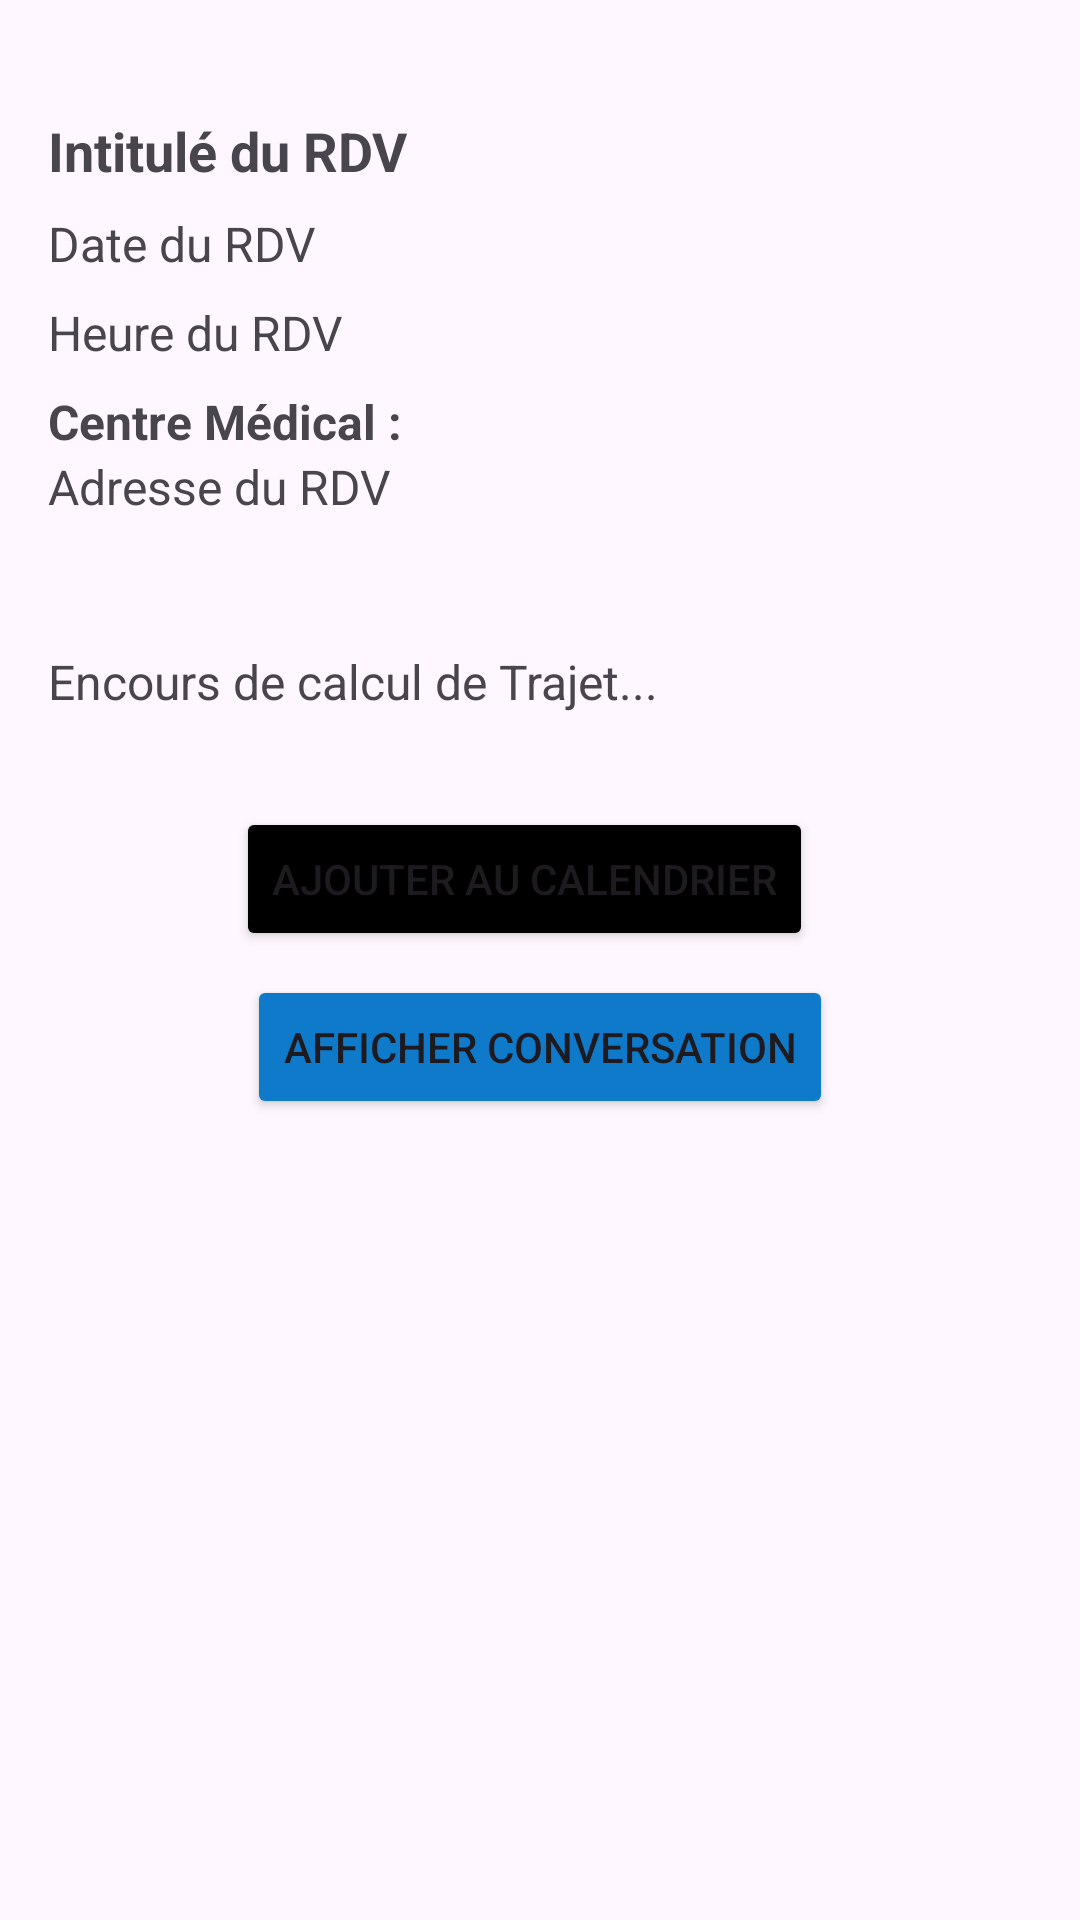

Reconstruct the res/layout file that produces this screen, plus the resources it refers to.
<!-- AndroidManifest.xml: application theme Theme.example -->
<!-- res/layout/dialog_rdv_details.xml -->
<?xml version="1.0" encoding="utf-8"?>
<LinearLayout xmlns:android="http://schemas.android.com/apk/res/android"
    android:layout_width="match_parent"
    android:layout_height="wrap_content"
    android:orientation="vertical"
    android:padding="16dp">

    
    <ImageView
        android:id="@+id/close_button"
        android:layout_width="25dp"
        android:layout_height="22dp"
        android:layout_gravity="end"
        android:contentDescription="Close"
        android:src="@drawable/ic_close" />

    
    <TextView
        android:id="@+id/dialog_intitule"
        android:layout_width="match_parent"
        android:layout_height="wrap_content"
        android:text="Intitulé du RDV"
        android:textStyle="bold"
        android:textSize="18sp"
        android:layout_marginBottom="8dp" />

    
    <TextView
        android:id="@+id/dialog_date"
        android:layout_width="match_parent"
        android:layout_height="wrap_content"
        android:text="Date du RDV"
        android:textSize="16sp"
        android:layout_marginBottom="8dp" />

    
    <TextView
        android:id="@+id/dialog_heure"
        android:layout_width="match_parent"
        android:layout_height="wrap_content"
        android:text="Heure du RDV"
        android:textSize="16sp"
        android:layout_marginBottom="8dp" />

    <TextView
        android:id="@+id/titre_adresse"
        android:layout_width="match_parent"
        android:layout_height="wrap_content"
        android:text="Centre Médical :"
        android:textStyle="bold"
        android:textSize="16sp" />
    
    <TextView
        android:id="@+id/dialog_adresse"
        android:layout_width="match_parent"
        android:layout_height="wrap_content"
        android:text="Adresse du RDV"
        android:textSize="16sp" />

    <TextView
        android:id="@+id/titre_etatRdv"
        android:layout_width="match_parent"
        android:layout_height="wrap_content"
        android:text=""
        android:textStyle="bold"
        android:textSize="16sp" />
    
    <TextView
        android:id="@+id/etatRdv"
        android:layout_width="match_parent"
        android:layout_height="wrap_content"
        android:textSize="16sp" />

    
    <TextView
        android:id="@+id/dialog_adresse_Temps"
        android:layout_width="match_parent"
        android:layout_height="wrap_content"
        android:text="Encours de calcul de Trajet..."
        android:textSize="16sp" />
<LinearLayout
    android:layout_width="match_parent"
    android:layout_height="wrap_content"
    android:layout_marginTop="15dp"
    android:orientation="vertical"
    >
    <Button
        android:id="@+id/add_to_calendar_button"
        android:layout_width="wrap_content"
        android:layout_height="wrap_content"
        android:text="Ajouter au calendrier"
        android:layout_marginTop="16dp"
        android:layout_marginEnd="5dp"
        android:backgroundTint="@color/black"
        android:layout_gravity="center_horizontal" />
    <Button
        android:id="@+id/btn_open_conversation"
        android:layout_width="wrap_content"
        android:layout_height="wrap_content"
        android:text="Afficher conversation"
        android:layout_marginTop="8dp"
        android:backgroundTint="@color/modern_blue"
        android:layout_gravity="center_horizontal"/>
</LinearLayout>

</LinearLayout>
<!-- resources referenced by this layout -->
<resources>
  <color name="black">#FF000000</color>
  <color name="modern_blue">#107ACA</color>
  <style name="Theme.example" parent="Base.Theme.example" />
  <style name="Base.Theme.example" parent="Theme.Material3.DayNight.NoActionBar">
          
          
      </style>
</resources>
